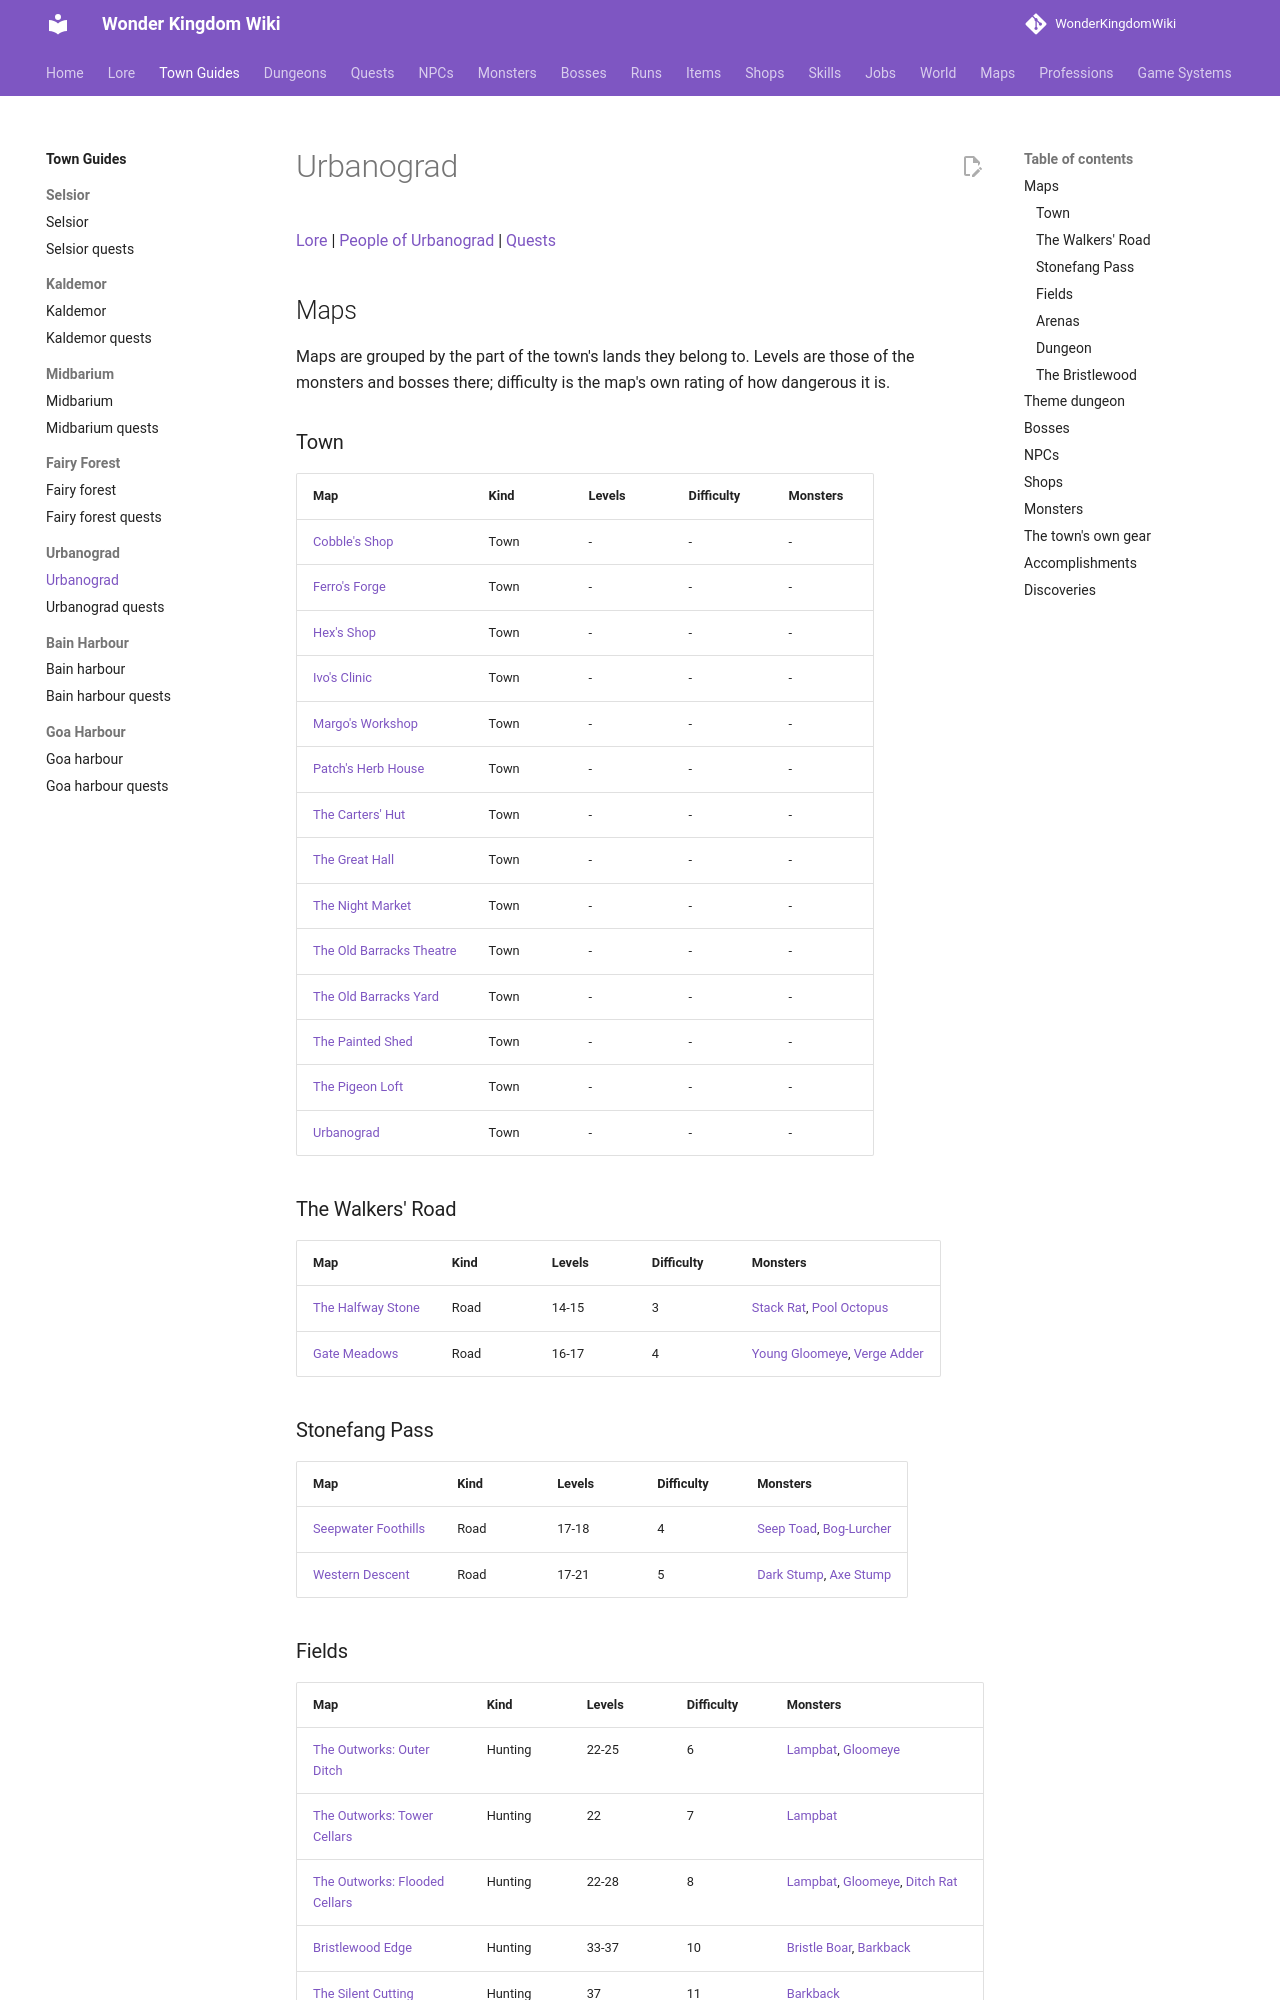

repository: alonohana627/WonderKingdomWiki · page: towns/urbanograd/index.html · generator: mkdocs

<!-- Generated by tools/generate.py from GameLib. Do not edit: changes are overwritten. -->

# Urbanograd

[Lore](../lore/towns/urbanograd.md) | [People of Urbanograd](../lore/people/urbanograd/index.md) | [Quests](urbanograd_quests.md)

## Maps

Maps are grouped by the part of the town's lands they belong to. Levels are those of the monsters and bosses there; difficulty is the map's own rating of how dangerous it is.

### Town

| Map | Kind | Levels | Difficulty | Monsters |
|---|---|---|---|---|
| [Cobble's Shop](../maps/urbanograd_bootmaker.md) | Town | - | - | - |
| [Ferro's Forge](../maps/urbanograd_forge.md) | Town | - | - | - |
| [Hex's Shop](../maps/urbanograd_hex_shop.md) | Town | - | - | - |
| [Ivo's Clinic](../maps/urbanograd_ivo_clinic.md) | Town | - | - | - |
| [Margo's Workshop](../maps/urbanograd_workshop.md) | Town | - | - | - |
| [Patch's Herb House](../maps/urbanograd_herb_house.md) | Town | - | - | - |
| [The Carters' Hut](../maps/carters_hut.md) | Town | - | - | - |
| [The Great Hall](../maps/urbanograd_great_hall.md) | Town | - | - | - |
| [The Night Market](../maps/urbanograd_night_market.md) | Town | - | - | - |
| [The Old Barracks Theatre](../maps/urbanograd_theatre.md) | Town | - | - | - |
| [The Old Barracks Yard](../maps/urbanograd_theatre_yard.md) | Town | - | - | - |
| [The Painted Shed](../maps/stackyard_shed.md) | Town | - | - | - |
| [The Pigeon Loft](../maps/urbanograd_pigeon_loft.md) | Town | - | - | - |
| [Urbanograd](../maps/urbanograd.md) | Town | - | - | - |

### The Walkers' Road

| Map | Kind | Levels | Difficulty | Monsters |
|---|---|---|---|---|
| [The Halfway Stone](../maps/halfway_stone.md) | Road | 14-15 | 3 | [Stack Rat](../monsters/stack_rat.md), [Pool Octopus](../monsters/pool_octopus.md) |
| [Gate Meadows](../maps/gate_meadows.md) | Road | 16-17 | 4 | [Young Gloomeye](../monsters/young_gloomeye.md), [Verge Adder](../monsters/verge_adder.md) |

### Stonefang Pass

| Map | Kind | Levels | Difficulty | Monsters |
|---|---|---|---|---|
| [Seepwater Foothills](../maps/seepwater_foothills.md) | Road | 17-18 | 4 | [Seep Toad](../monsters/seep_toad.md), [Bog-Lurcher](../monsters/bog_lurcher.md) |
| [Western Descent](../maps/western_descent.md) | Road | 17-21 | 5 | [Dark Stump](../monsters/dark_stump.md), [Axe Stump](../monsters/axe_stump.md) |

### Fields

| Map | Kind | Levels | Difficulty | Monsters |
|---|---|---|---|---|
| [The Outworks: Outer Ditch](../maps/outworks_ditch.md) | Hunting | 22-25 | 6 | [Lampbat](../monsters/lampbat.md), [Gloomeye](../monsters/gloomeye.md) |
| [The Outworks: Tower Cellars](../maps/outworks_cellars.md) | Hunting | 22 | 7 | [Lampbat](../monsters/lampbat.md) |
| [The Outworks: Flooded Cellars](../maps/outworks_deep_cellars.md) | Hunting | 22-28 | 8 | [Lampbat](../monsters/lampbat.md), [Gloomeye](../monsters/gloomeye.md), [Ditch Rat](../monsters/ditch_rat.md) |
| [Bristlewood Edge](../maps/bristlewood_edge.md) | Hunting | 33-37 | 10 | [Bristle Boar](../monsters/bristle_boar.md), [Barkback](../monsters/barkback.md) |
| [The Silent Cutting](../maps/silent_cutting.md) | Hunting | 37 | 11 | [Barkback](../monsters/barkback.md) |
| [The Tusk Path](../maps/tusk_path.md) | Hunting | 33-42 | 12 | [Bristle Boar](../monsters/bristle_boar.md), [Ironhide Hog](../monsters/ironhide_hog.md) |
| [The Reedwater Bottoms](../maps/reedwater_bottoms.md) | Hunting | 42-47 | 13 | [Ironhide Hog](../monsters/ironhide_hog.md), [Reed-Lurker](../monsters/reed_lurker.md) |
| [Reedwater Bottoms: Zip's Bank](../maps/reedwater_deep.md) | Hunting | 47 | 14 | [Reed-Lurker](../monsters/reed_lurker.md) |
| [Lower Downs](../maps/lower_downs.md) | Hunting | 54 | 16 | [Duskhawk](../monsters/duskhawk.md) |
| [Beacon Line](../maps/beacon_line.md) | Hunting | 54-59 | 17 | [Duskhawk](../monsters/duskhawk.md), [Downs Howler](../monsters/downs_wolf.md) |
| [Ram Hills](../maps/ram_hills.md) | Hunting | 59-64 | 18 | [Downs Howler](../monsters/downs_wolf.md), [Millstone Ram](../monsters/millstone_ram.md) |
| [The Crest](../maps/the_crest.md) | Hunting | 54-64 | 19 | [Duskhawk](../monsters/duskhawk.md), [Downs Howler](../monsters/downs_wolf.md), [Millstone Ram](../monsters/millstone_ram.md) |
